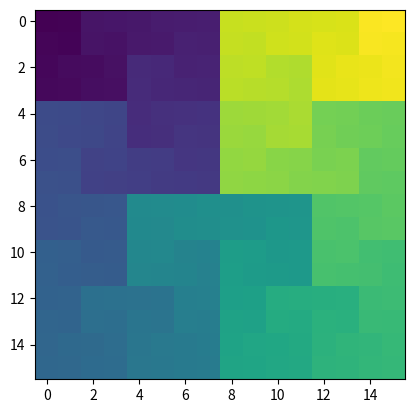

This chart was generated by the following Python code:
import numpy as np
import random
import matplotlib.pyplot as plt
import math

def gen_1d_points(num_pts: int, lower_bound: int, upper_bound: int) -> list:
    arr = []

    for i in range(num_pts):
        arr.append(random.randint(lower_bound, upper_bound))

    return arr

def helper(hilb_idx: int, curr_order: int, hcurve_order: int, x: int, y: int) -> tuple:
    n1_hash = {0: (0, 0), 1: (0, 1), 2: (1, 1), 3: (1, 0)}

    # print(curr_order, x, y)

    if curr_order > hcurve_order:
        return int(x), int(y)

    l2_bits = hilb_idx & 3
    mult_constant = curr_order / 2

    match l2_bits:
        case 0:
            temp = y
            y = x
            x = temp
            return helper(hilb_idx>>2, curr_order*2, hcurve_order, x, y)
        case 1:
            y += mult_constant
            return helper(hilb_idx>>2, curr_order*2, hcurve_order, x, y)
        case 2:
            x += mult_constant
            y += mult_constant
            return helper(hilb_idx>>2, curr_order*2, hcurve_order, x, y)
        case 3:
            temp = y
            y = (mult_constant - 1) - x
            x = (mult_constant - 1) - temp
            x += mult_constant
            return helper(hilb_idx>>2, curr_order*2, hcurve_order, x, y)

def hilbex_to_cartesian(hilb_idx: int, hcurve_order: int) -> tuple:
    n1_hash = {0: (0, 0), 1: (0, 1), 2: (1, 1), 3: (1, 0)}

    idx = hilb_idx

    fnum = idx & 3
    coord = n1_hash[fnum]
    x = coord[0]
    y = coord[1]

    return helper(hilb_idx >> 2, 4, hcurve_order, x, y)

def hilbertize_arr(pts: list) -> np.ndarray:
    hcurve_order = int(math.sqrt(len(pts)))
    # new_arr = [[0 for i in range(hcurve_order)] for j in range(hcurve_order)]# 
    new_arr = np.ones((hcurve_order, hcurve_order))

    for idx, pt in enumerate(pts):
        x, y = hilbex_to_cartesian(idx, hcurve_order)
        new_arr[y][x] = pt

    return new_arr

if __name__ == '__main__':
    # pts =  gen_1d_points(16, 0, 255) # gen_1d_points(256*256, 0, 255)
    pts = [i for i in range(256)]
    print(pts)

    empty_img = hilbertize_arr(pts)

    plt.imshow(empty_img)
    plt.show()